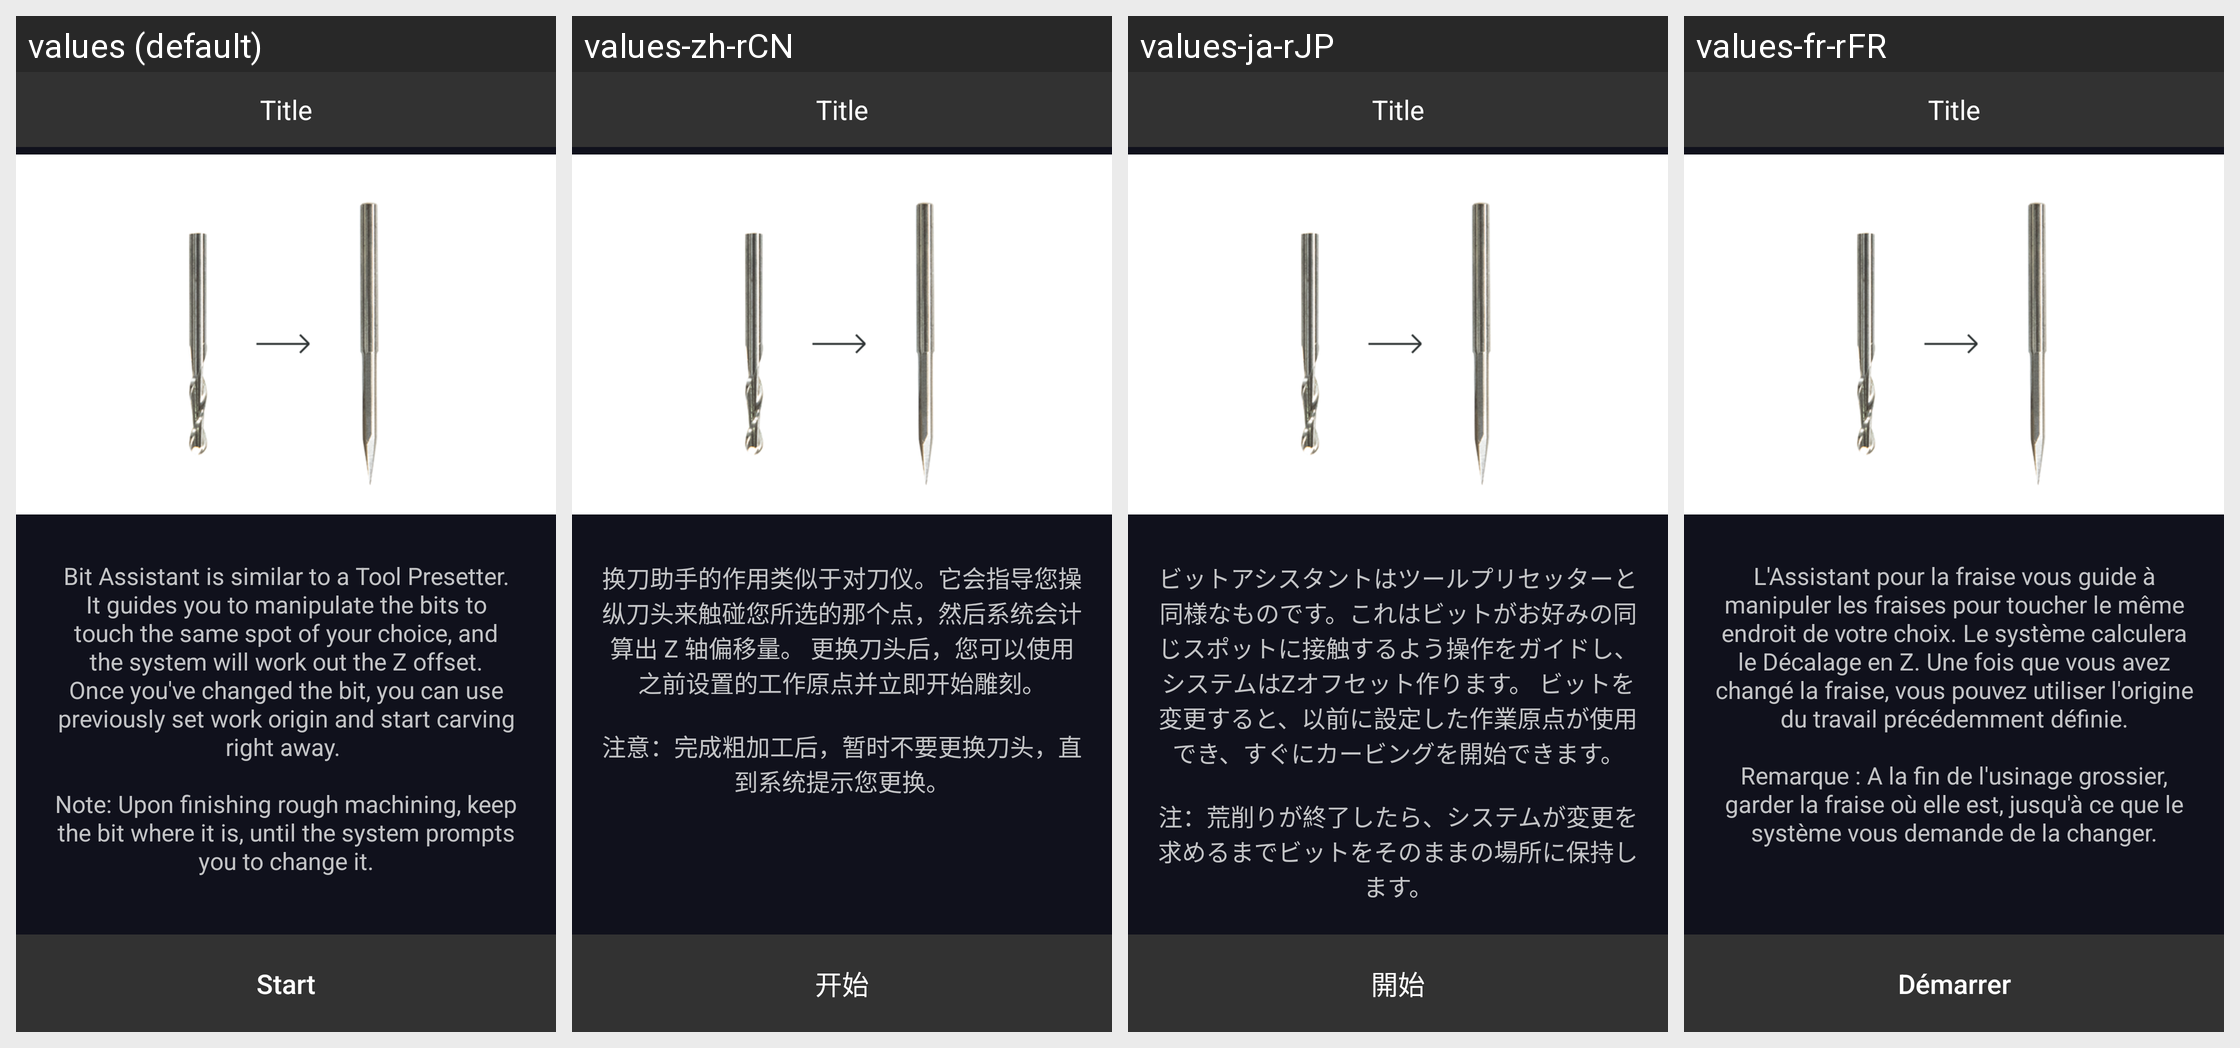

Translations of the strings shown on this Android screen, per locale in the grid:
Android screen res/layout/fragment_cnc_bit_assistant_intro.xml rendered under 4 locales, left to right: values (default), values-zh-rCN, values-ja-rJP, values-fr-rFR. Device: Nexus 5 (rendered at 1080×1920; each locale shown at half size, 540×960, under a caption strip naming it); theme AppTheme.
Other locales in the repository, not shown: values-de-rDE, values-es-rES, values-pl-rPL.
Strings drawn on this screen, with the default value and each locale's value (text and hints the layout hard-codes, and strings that could not be matched under every locale, appear in the picture but are not listed):

cnc_bit_assistant_intro_desc
  values: Bit Assistant is similar to a Tool Presetter. It guides you to manipulate the bits to touch the same spot of your choice, and the system will work out the Z offset. Once you've changed the bit, you can use previously set work origin and start carving right away. 
       
      Note: Upon finishing rough machining, keep the bit where it is, until the system prompts you to change it.
  values-zh-rCN: 换刀助手的作用类似于对刀仪。它会指导您操纵刀头来触碰您所选的那个点，然后系统会计算出 Z 轴偏移量。 更换刀头后，您可以使用之前设置的工作原点并立即开始雕刻。
       
      注意：完成粗加工后，暂时不要更换刀头，直到系统提示您更换。
  values-ja-rJP: ビットアシスタントはツールプリセッターと同様なものです。これはビットがお好みの同じスポットに接触するよう操作をガイドし、システムはZオフセット作ります。 ビットを変更すると、以前に設定した作業原点が使用でき、すぐにカービングを開始できます。
       
      注：荒削りが終了したら、システムが変更を求めるまでビットをそのままの場所に保持します。
  values-fr-rFR: L'Assistant pour la fraise vous guide à manipuler les fraises pour toucher le même endroit de votre choix. Le système calculera le Décalage en Z. Une fois que vous avez changé la fraise, vous pouvez utiliser l'origine du travail précédemment définie.
       
      Remarque : A la fin de l'usinage grossier, garder la fraise où elle est, jusqu'à ce que le système vous demande de la changer.

all_start
  values: Start
  values-zh-rCN: 开始
  values-ja-rJP: 開始
  values-fr-rFR: Démarrer
